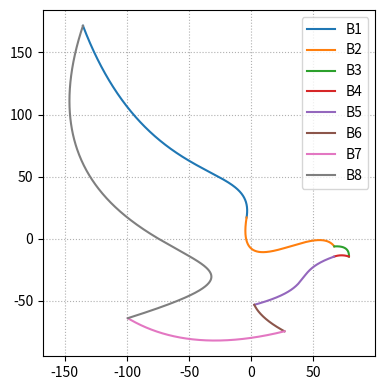

This chart was generated by the following Python code:
import matplotlib.pyplot as plt
import numpy as np

t_vals = np.linspace(0, 1, 500)

def B1(t):
    x = -131.66*t**3 +108.72*t**2 +154.59*t -135.39
    y = -239.05*t**3 +490.74*t**2 -405.96*t +171.46
    return x, y

def B2(t):
    x = -123.0*t**3 +222.54*t**2 -28.98*t -3.74
    y = -197.3*t**3 +353.04*t**2 -179.01*t +17.19
    return x, y

def B3(t):
    x = -12.6*t**2 +24.4*t +66.82
    y = -9.74*t**2 +1.58*t -6.08
    return x, y

def B4(t):
    x = 0.22*t**2 -12.32*t +78.62
    y = -4.15*t**2 +4.06*t -14.24
    return x, y

def B5(t):
    x = -137.21*t**3 +182.25*t**2 -109.11*t +66.52
    y = -4.68*t**3 +4.86*t**2 -38.91*t -14.33
    return x, y

def B6(t):
    x = 14.09*t**2 +10.24*t +2.45
    y = 0.5*t**2 -21.82*t -53.06
    return x, y

def B7(t):
    x = 27.44*t**2 -153.52*t +26.78
    y = 48.55*t**2 -38.0*t -74.38
    return x, y

def B8(t):
    x = 872.4*t**3 -1497.24*t**2 +588.75*t -99.3
    y = 353.52*t**3 -304.98*t**2 +186.75*t -63.83
    return x, y

curves = [B1, B2, B3, B4, B5, B6, B7, B8]

plt.figure(figsize=(4,4))
colors = plt.cm.tab10(np.arange(8))

for i, B in enumerate(curves):
    x_vals, y_vals = B(t_vals)
    plt.plot(x_vals, y_vals, label=f'B{i+1}', color=colors[i])

plt.grid(True, linestyle=":")
plt.axis('equal')
plt.legend()
plt.tight_layout()
plt.show()
